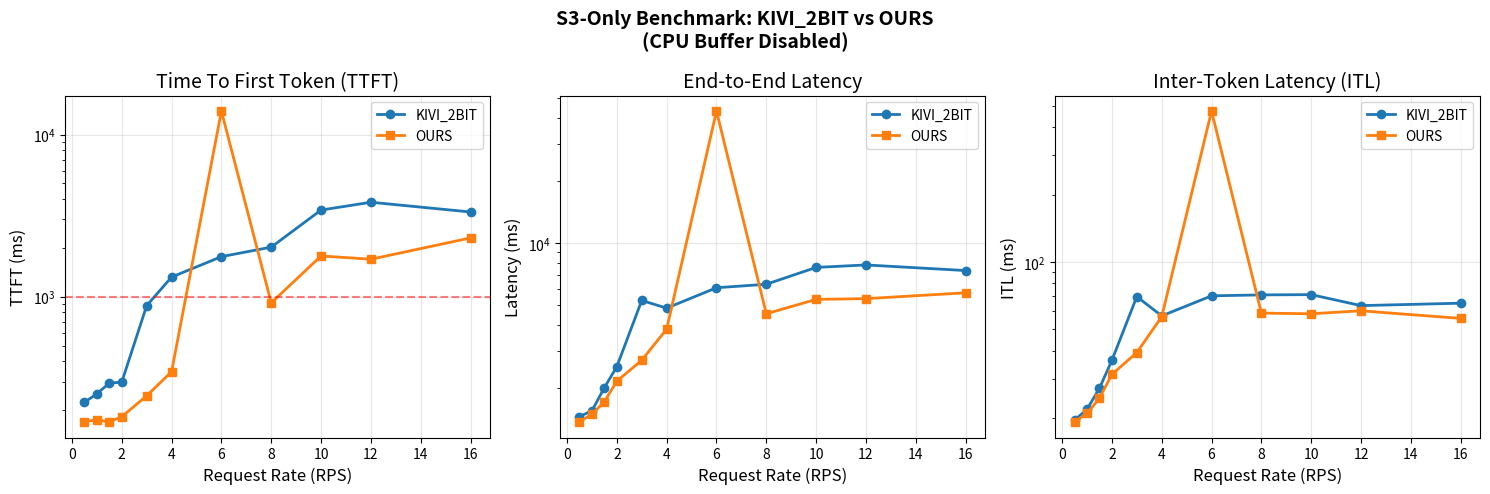

Here is the Python script that generated this plot: (Note: this script raises an exception after producing the figure.)
#!/usr/bin/env python3
"""
Plot comparison of S3-only benchmark results for KIVI_2BIT vs OURS compression methods.
Data extracted from /tmp/kivi_s3_only_benchmark.log and /tmp/ours_s3_only_benchmark.log
"""

import matplotlib.pyplot as plt
import numpy as np

# Data from benchmark logs
rates = [0.5, 1, 1.5, 2, 3, 4, 6, 8, 10, 12, 16]

# KIVI_2BIT results
kivi_ttft = [223.23, 251.94, 293.41, 297.29, 880.82, 1321.95, 1766.18, 2022.68, 3423.05, 3824.46, 3330.40]
kivi_latency = [1454.05, 1549.40, 2003.81, 2531.41, 5279.13, 4849.08, 6081.63, 6321.26, 7623.03, 7834.17, 7361.25]
kivi_itl = [19.54, 21.86, 27.15, 36.21, 69.81, 57.26, 70.40, 71.09, 71.27, 63.65, 65.26]

# OURS results (Note: 6 RPS has anomalous spike, we'll mark it)
ours_ttft = [169.55, 174.36, 168.99, 182.08, 244.94, 344.85, 13960.80, 916.53, 1784.30, 1703.17, 2304.56]
ours_latency = [1369.17, 1493.83, 1713.10, 2154.95, 2717.68, 3840.80, 43303.09, 4555.82, 5344.16, 5387.32, 5749.73]
ours_itl = [19.19, 20.94, 24.51, 31.32, 39.25, 56.75, 472.75, 58.92, 58.52, 60.33, 55.78]

# Create figure with 3 subplots
fig, axes = plt.subplots(1, 3, figsize=(15, 5))

# Plot 1: TTFT comparison
ax1 = axes[0]
ax1.plot(rates, kivi_ttft, 'o-', label='KIVI_2BIT', linewidth=2, markersize=6)
ax1.plot(rates, ours_ttft, 's-', label='OURS', linewidth=2, markersize=6)
ax1.set_xlabel('Request Rate (RPS)', fontsize=12)
ax1.set_ylabel('TTFT (ms)', fontsize=12)
ax1.set_title('Time To First Token (TTFT)', fontsize=14)
ax1.legend()
ax1.grid(True, alpha=0.3)
ax1.set_yscale('log')
ax1.axhline(y=1000, color='r', linestyle='--', alpha=0.5, label='1s threshold')

# Plot 2: End-to-end Latency comparison
ax2 = axes[1]
ax2.plot(rates, kivi_latency, 'o-', label='KIVI_2BIT', linewidth=2, markersize=6)
ax2.plot(rates, ours_latency, 's-', label='OURS', linewidth=2, markersize=6)
ax2.set_xlabel('Request Rate (RPS)', fontsize=12)
ax2.set_ylabel('Latency (ms)', fontsize=12)
ax2.set_title('End-to-End Latency', fontsize=14)
ax2.legend()
ax2.grid(True, alpha=0.3)
ax2.set_yscale('log')

# Plot 3: ITL comparison
ax3 = axes[2]
ax3.plot(rates, kivi_itl, 'o-', label='KIVI_2BIT', linewidth=2, markersize=6)
ax3.plot(rates, ours_itl, 's-', label='OURS', linewidth=2, markersize=6)
ax3.set_xlabel('Request Rate (RPS)', fontsize=12)
ax3.set_ylabel('ITL (ms)', fontsize=12)
ax3.set_title('Inter-Token Latency (ITL)', fontsize=14)
ax3.legend()
ax3.grid(True, alpha=0.3)
ax3.set_yscale('log')

plt.suptitle('S3-Only Benchmark: KIVI_2BIT vs OURS\n(CPU Buffer Disabled)', fontsize=14, fontweight='bold')
plt.tight_layout()
plt.savefig('/home/xujie/lmcache-v1/examples/blend_kv_v1/request_rate/s3_only_comparison.png', dpi=150, bbox_inches='tight')
print("Saved: s3_only_comparison.png")

# Create a separate plot excluding the anomalous 6 RPS data point for OURS
fig2, axes2 = plt.subplots(1, 3, figsize=(15, 5))

# Filter out 6 RPS anomaly
rates_filtered = [r for r in rates if r != 6]
ours_ttft_filtered = [t for r, t in zip(rates, ours_ttft) if r != 6]
ours_latency_filtered = [l for r, l in zip(rates, ours_latency) if r != 6]
ours_itl_filtered = [i for r, i in zip(rates, ours_itl) if r != 6]
kivi_ttft_filtered = [t for r, t in zip(rates, kivi_ttft) if r != 6]
kivi_latency_filtered = [l for r, l in zip(rates, kivi_latency) if r != 6]
kivi_itl_filtered = [i for r, i in zip(rates, kivi_itl) if r != 6]

# Plot 1: TTFT comparison (filtered)
ax1 = axes2[0]
ax1.plot(rates_filtered, kivi_ttft_filtered, 'o-', label='KIVI_2BIT', linewidth=2, markersize=6)
ax1.plot(rates_filtered, ours_ttft_filtered, 's-', label='OURS', linewidth=2, markersize=6)
ax1.set_xlabel('Request Rate (RPS)', fontsize=12)
ax1.set_ylabel('TTFT (ms)', fontsize=12)
ax1.set_title('Time To First Token (TTFT)', fontsize=14)
ax1.legend()
ax1.grid(True, alpha=0.3)
ax1.axhline(y=1000, color='r', linestyle='--', alpha=0.5)

# Plot 2: End-to-end Latency comparison (filtered)
ax2 = axes2[1]
ax2.plot(rates_filtered, kivi_latency_filtered, 'o-', label='KIVI_2BIT', linewidth=2, markersize=6)
ax2.plot(rates_filtered, ours_latency_filtered, 's-', label='OURS', linewidth=2, markersize=6)
ax2.set_xlabel('Request Rate (RPS)', fontsize=12)
ax2.set_ylabel('Latency (ms)', fontsize=12)
ax2.set_title('End-to-End Latency', fontsize=14)
ax2.legend()
ax2.grid(True, alpha=0.3)

# Plot 3: ITL comparison (filtered)
ax3 = axes2[2]
ax3.plot(rates_filtered, kivi_itl_filtered, 'o-', label='KIVI_2BIT', linewidth=2, markersize=6)
ax3.plot(rates_filtered, ours_itl_filtered, 's-', label='OURS', linewidth=2, markersize=6)
ax3.set_xlabel('Request Rate (RPS)', fontsize=12)
ax3.set_ylabel('ITL (ms)', fontsize=12)
ax3.set_title('Inter-Token Latency (ITL)', fontsize=14)
ax3.legend()
ax3.grid(True, alpha=0.3)

plt.suptitle('S3-Only Benchmark: KIVI_2BIT vs OURS\n(Excluding 6 RPS anomaly)', fontsize=14, fontweight='bold')
plt.tight_layout()
plt.savefig('/home/xujie/lmcache-v1/examples/blend_kv_v1/request_rate/s3_only_comparison_filtered.png', dpi=150, bbox_inches='tight')
print("Saved: s3_only_comparison_filtered.png")

# Print summary statistics
print("\n" + "="*70)
print("SUMMARY: S3-Only Benchmark Results")
print("="*70)
print("\nNote: OURS at 6 RPS has an anomalous spike (TTFT=13.9s) - likely transient S3 I/O issue")
print("\nTTFT Comparison (excluding 6 RPS anomaly):")
print("-" * 50)
print(f"{'Rate':>8} {'KIVI_2BIT':>12} {'OURS':>12} {'Improvement':>15}")
print("-" * 50)
for r, k, o in zip(rates_filtered, kivi_ttft_filtered, ours_ttft_filtered):
    improvement = ((k - o) / k) * 100
    print(f"{r:>8} {k:>10.2f} ms {o:>10.2f} ms {improvement:>+13.1f}%")

print("\n" + "-" * 50)
# Calculate average improvement
avg_improvement = np.mean([((k - o) / k) * 100 for k, o in zip(kivi_ttft_filtered, ours_ttft_filtered)])
print(f"Average TTFT improvement: OURS is {avg_improvement:.1f}% better than KIVI_2BIT")

# Low load analysis (0.5-2 RPS)
low_load_rates = [0.5, 1, 1.5, 2]
low_load_improvement = np.mean([((kivi_ttft[rates.index(r)] - ours_ttft[rates.index(r)]) / kivi_ttft[rates.index(r)]) * 100 for r in low_load_rates])
print(f"Low load (0.5-2 RPS) improvement: OURS is {low_load_improvement:.1f}% better")

# Medium load analysis (3-4 RPS)
med_load_rates = [3, 4]
med_load_improvement = np.mean([((kivi_ttft[rates.index(r)] - ours_ttft[rates.index(r)]) / kivi_ttft[rates.index(r)]) * 100 for r in med_load_rates])
print(f"Medium load (3-4 RPS) improvement: OURS is {med_load_improvement:.1f}% better")

# High load analysis (8-16 RPS)
high_load_rates = [8, 10, 12, 16]
high_load_improvement = np.mean([((kivi_ttft[rates.index(r)] - ours_ttft[rates.index(r)]) / kivi_ttft[rates.index(r)]) * 100 for r in high_load_rates])
print(f"High load (8-16 RPS) improvement: OURS is {high_load_improvement:.1f}% better")

plt.show()
